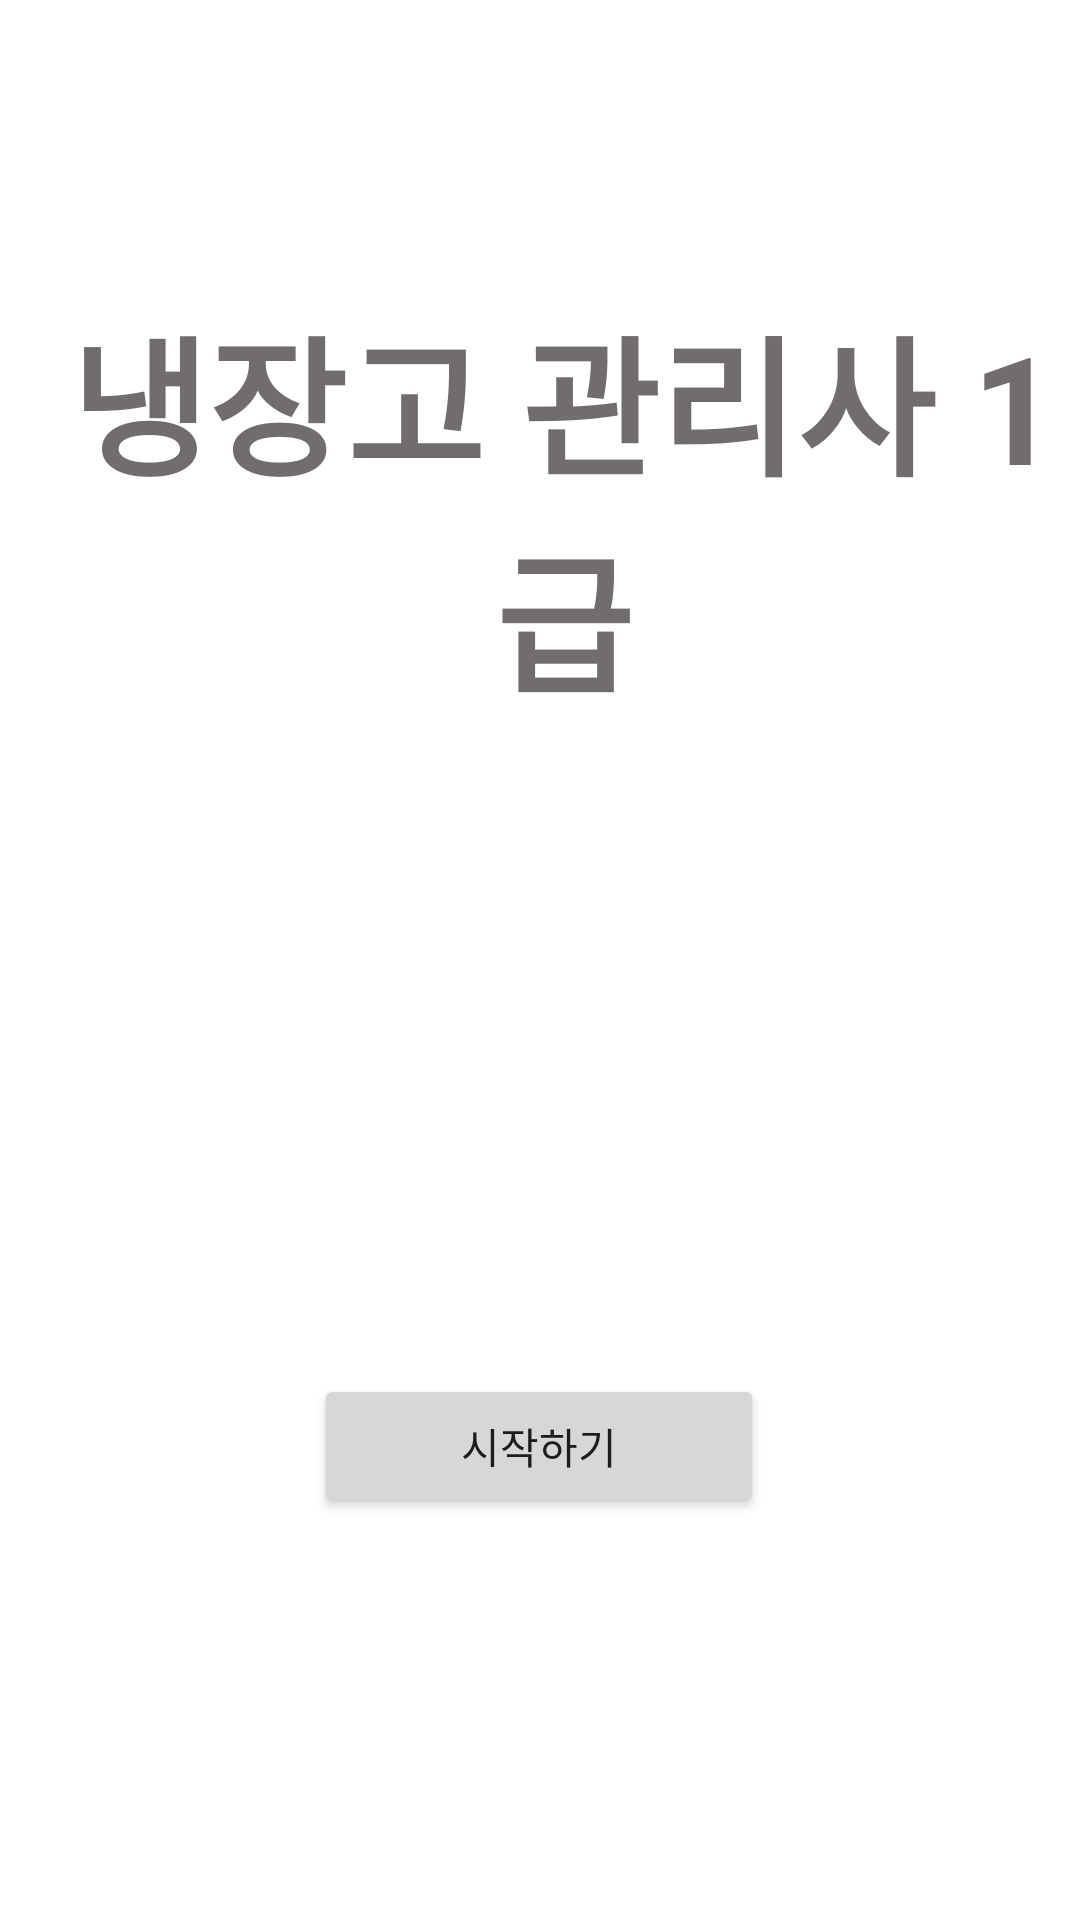

The Android layout XML behind this screen, and the referenced resources:
<!-- AndroidManifest.xml: application theme Theme.Fridge -->
<!-- res/layout/activity_main.xml -->
<?xml version="1.0" encoding="utf-8"?>
<androidx.constraintlayout.widget.ConstraintLayout xmlns:android="http://schemas.android.com/apk/res/android"
    xmlns:app="http://schemas.android.com/apk/res-auto"
    xmlns:tools="http://schemas.android.com/tools"
    android:layout_width="match_parent"
    android:layout_height="match_parent"
    tools:context=".MainActivity">/>



    <androidx.appcompat.widget.Toolbar
        android:id="@+id/toolbar_lastre"
        android:layout_width="match_parent"
        android:layout_height="wrap_content"
        android:layout_marginTop="92dp"
        android:background="#ffffff"
        android:backgroundTint="#ffffff"
        android:minHeight="?attr/actionBarSize"
        android:theme="?attr/actionBarTheme"
        app:layout_constraintEnd_toEndOf="parent"
        app:layout_constraintHorizontal_bias="0.0"
        app:layout_constraintStart_toStartOf="parent"
        app:layout_constraintTop_toTopOf="parent">

        <TextView
            android:layout_width="wrap_content"
            android:layout_height="wrap_content"
            android:layout_gravity="center"
            android:paddingTop="5dp"
            android:text="냉장고 관리사 1급"
            android:textAlignment="center"
            android:textColor="@color/black"
            android:textSize="50dp"
            android:textStyle="bold" />
    </androidx.appcompat.widget.Toolbar>

    <ImageView
        android:id="@+id/fridge_code"
        android:layout_width="280dp"
        android:layout_height="300dp"
        android:layout_marginStart="95dp"
        android:layout_marginEnd="96dp"
        android:layout_marginBottom="216dp"
        android:src="@drawable/_333450"
        app:layout_constraintBottom_toBottomOf="parent"
        app:layout_constraintEnd_toEndOf="parent"
        app:layout_constraintStart_toStartOf="parent" />

    <Button
        android:id="@+id/start"
        android:layout_width="150dp"
        android:layout_height="wrap_content"
        android:text="시작하기"
        app:layout_constraintBottom_toBottomOf="parent"
        app:layout_constraintEnd_toEndOf="parent"
        app:layout_constraintHorizontal_bias="0.498"
        app:layout_constraintStart_toStartOf="parent"
        app:layout_constraintTop_toBottomOf="@+id/fridge_code"
        app:layout_constraintVertical_bias="0.202" />


</androidx.constraintlayout.widget.ConstraintLayout>
<!-- resources referenced by this layout -->
<resources>
  <color name="black">#716D6D</color>
  <style name="Theme.Fridge" parent="Theme.MaterialComponents.DayNight.DarkActionBar">
          
          <item name="colorPrimary">@color/purple_500</item>
          <item name="colorPrimaryVariant">@color/purple_700</item>
          <item name="colorOnPrimary">@color/white</item>
          
          <item name="colorSecondary">@color/teal_200</item>
          <item name="colorSecondaryVariant">@color/teal_700</item>
          <item name="colorOnSecondary">@color/black</item>
          
          <item name="android:statusBarColor">?attr/colorPrimaryVariant</item>
          
      </style>
  <color name="purple_500">#FF6200EE</color>
  <color name="purple_700">#FF3700B3</color>
  <color name="white">#FFFFFFFF</color>
  <color name="teal_200">#FF03DAC5</color>
  <color name="teal_700">#FF018786</color>
</resources>
